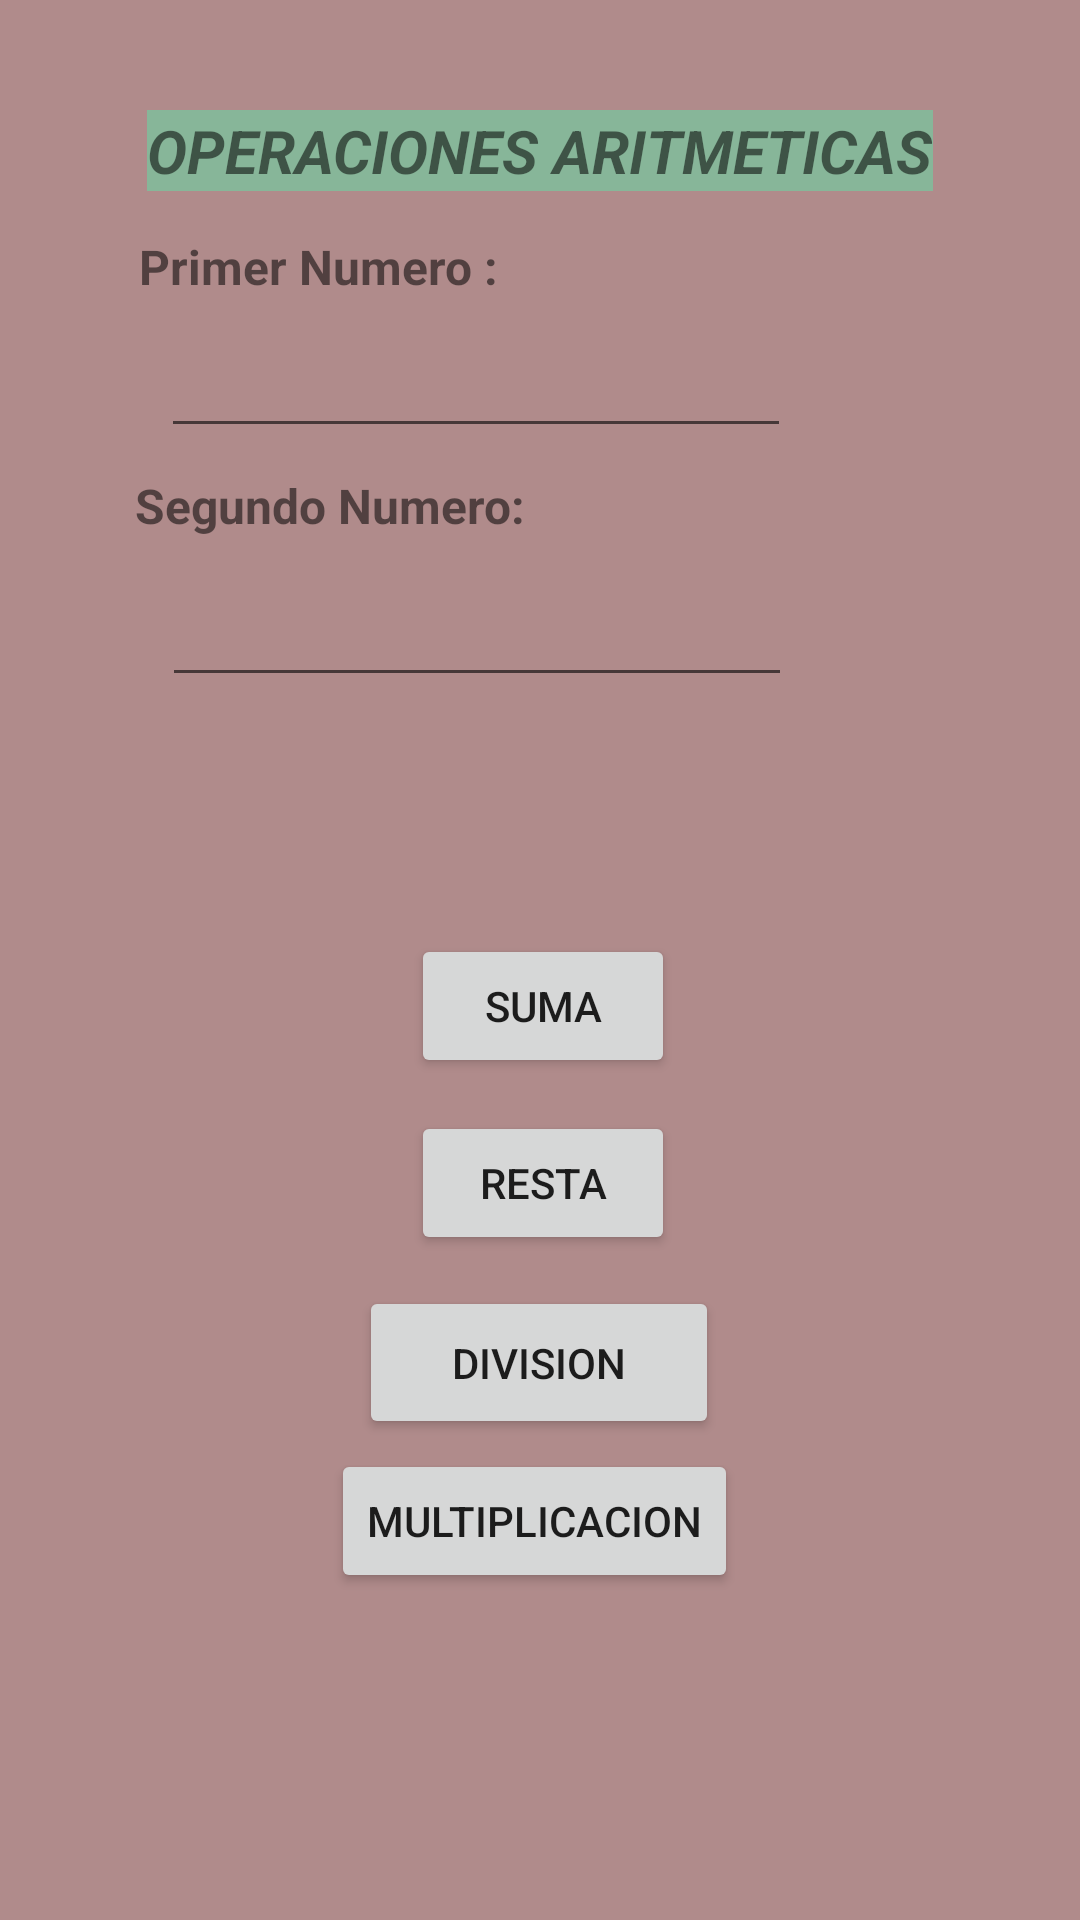

Here is an Android app screen rendered from its layout file. Give the layout XML and the strings, colors and styles it references.
<!-- AndroidManifest.xml: application theme Theme.EJ1OperaAritmet -->
<!-- res/layout/activity_main.xml -->
<?xml version="1.0" encoding="utf-8"?>
<androidx.constraintlayout.widget.ConstraintLayout xmlns:android="http://schemas.android.com/apk/res/android"
    xmlns:app="http://schemas.android.com/apk/res-auto"
    xmlns:tools="http://schemas.android.com/tools"
    android:layout_width="match_parent"
    android:layout_height="match_parent"
    android:background="#92753535"
    tools:context=".MainActivity">

    <TextView
        android:id="@+id/textView2"
        android:layout_width="wrap_content"
        android:layout_height="wrap_content"
        android:text="Primer Numero :"
        android:textSize="16sp"
        android:textStyle="bold"
        app:layout_constraintBottom_toBottomOf="parent"
        app:layout_constraintHorizontal_bias="0.193"
        app:layout_constraintLeft_toLeftOf="parent"
        app:layout_constraintRight_toRightOf="parent"
        app:layout_constraintTop_toTopOf="parent"
        app:layout_constraintVertical_bias="0.126" />

    <TextView
        android:id="@+id/textView3"
        android:layout_width="wrap_content"
        android:layout_height="wrap_content"
        android:background="#7456EAAA"
        android:text="OPERACIONES ARITMETICAS"
        android:textSize="20sp"
        android:textStyle="bold|italic"
        app:layout_constraintBottom_toBottomOf="parent"
        app:layout_constraintLeft_toLeftOf="parent"
        app:layout_constraintRight_toRightOf="parent"
        app:layout_constraintTop_toTopOf="parent"
        app:layout_constraintVertical_bias="0.06" />

    <TextView
        android:id="@+id/textView"
        android:layout_width="wrap_content"
        android:layout_height="wrap_content"
        android:text="Segundo Numero:"
        android:textSize="16sp"
        android:textStyle="bold"
        app:layout_constraintBottom_toBottomOf="parent"
        app:layout_constraintHorizontal_bias="0.196"
        app:layout_constraintLeft_toLeftOf="parent"
        app:layout_constraintRight_toRightOf="parent"
        app:layout_constraintTop_toTopOf="parent"
        app:layout_constraintVertical_bias="0.255" />

    <Button
        android:id="@+id/btnDivi"
        android:layout_width="120dp"
        android:layout_height="51dp"
        android:text="Division"
        app:layout_constraintBottom_toBottomOf="parent"
        app:layout_constraintEnd_toEndOf="parent"
        app:layout_constraintHorizontal_bias="0.498"
        app:layout_constraintStart_toStartOf="parent"
        app:layout_constraintTop_toTopOf="parent"
        app:layout_constraintVertical_bias="0.728" />

    <Button
        android:id="@+id/btnRest"
        android:layout_width="wrap_content"
        android:layout_height="wrap_content"
        android:layout_marginTop="12dp"
        android:text="Resta"
        app:layout_constraintBottom_toBottomOf="parent"
        app:layout_constraintEnd_toEndOf="parent"
        app:layout_constraintHorizontal_bias="0.504"
        app:layout_constraintStart_toStartOf="parent"
        app:layout_constraintTop_toTopOf="parent"
        app:layout_constraintVertical_bias="0.618" />

    <Button
        android:id="@+id/btnMult"
        android:layout_width="wrap_content"
        android:layout_height="wrap_content"
        android:layout_marginBottom="42dp"
        android:text="Multiplicacion"
        app:layout_constraintBottom_toBottomOf="parent"
        app:layout_constraintEnd_toEndOf="parent"
        app:layout_constraintHorizontal_bias="0.492"
        app:layout_constraintStart_toStartOf="parent"
        app:layout_constraintTop_toTopOf="parent"
        app:layout_constraintVertical_bias="0.878" />

    <Button
        android:id="@+id/btnSum"
        android:layout_width="wrap_content"
        android:layout_height="wrap_content"
        android:layout_marginTop="12dp"
        android:text="Suma"
        app:layout_constraintBottom_toBottomOf="parent"
        app:layout_constraintEnd_toEndOf="parent"
        app:layout_constraintHorizontal_bias="0.504"
        app:layout_constraintStart_toStartOf="parent"
        app:layout_constraintTop_toTopOf="parent"
        app:layout_constraintVertical_bias="0.516" />

    <EditText

        android:layout_width="wrap_content"
        android:layout_height="wrap_content"
        android:ems="10"
        android:id="@+id/textNu1"
        android:inputType="number"
        app:layout_constraintBottom_toTopOf="@+id/textView"
        app:layout_constraintEnd_toEndOf="parent"
        app:layout_constraintHorizontal_bias="0.358"
        app:layout_constraintStart_toStartOf="parent"
        app:layout_constraintTop_toBottomOf="@+id/textView2" />

    <EditText

        android:layout_width="wrap_content"
        android:layout_height="wrap_content"
        android:ems="10"
        android:id="@+id/textNu2"
        android:inputType="number"
        app:layout_constraintBottom_toBottomOf="parent"
        app:layout_constraintEnd_toEndOf="parent"
        app:layout_constraintHorizontal_bias="0.36"
        app:layout_constraintStart_toStartOf="parent"
        app:layout_constraintTop_toBottomOf="@+id/textView"
        app:layout_constraintVertical_bias="0.028" />

    <TextView
        android:id="@+id/textResul"
        android:layout_width="337dp"
        android:layout_height="47dp"
        android:textAlignment="center"
        android:textSize="16sp"
        android:textStyle="bold"
        app:layout_constraintBottom_toBottomOf="parent"
        app:layout_constraintEnd_toEndOf="parent"
        app:layout_constraintHorizontal_bias="0.497"
        app:layout_constraintStart_toStartOf="parent"
        app:layout_constraintTop_toTopOf="parent"
        app:layout_constraintVertical_bias="0.422" />

</androidx.constraintlayout.widget.ConstraintLayout>
<!-- resources referenced by this layout -->
<resources>
  <style name="Theme.EJ1OperaAritmet" parent="Theme.MaterialComponents.DayNight.DarkActionBar">
          
          <item name="colorPrimary">@color/purple_500</item>
          <item name="colorPrimaryVariant">@color/purple_700</item>
          <item name="colorOnPrimary">@color/white</item>
          
          <item name="colorSecondary">@color/teal_200</item>
          <item name="colorSecondaryVariant">@color/teal_700</item>
          <item name="colorOnSecondary">@color/black</item>
          
          <item name="android:statusBarColor" tools:targetApi="l">?attr/colorPrimaryVariant</item>
          
      </style>
  <!-- not gathered from this repository: default colours our renderer supplied (Android Studio template values) -->
  <color name="purple_500">#FF6200EE</color>
  <color name="purple_700">#FF3700B3</color>
  <color name="teal_200">#FF03DAC5</color>
  <color name="teal_700">#FF018786</color>
  <color name="black">#FF000000</color>
  <color name="white">#FFFFFFFF</color>
</resources>
